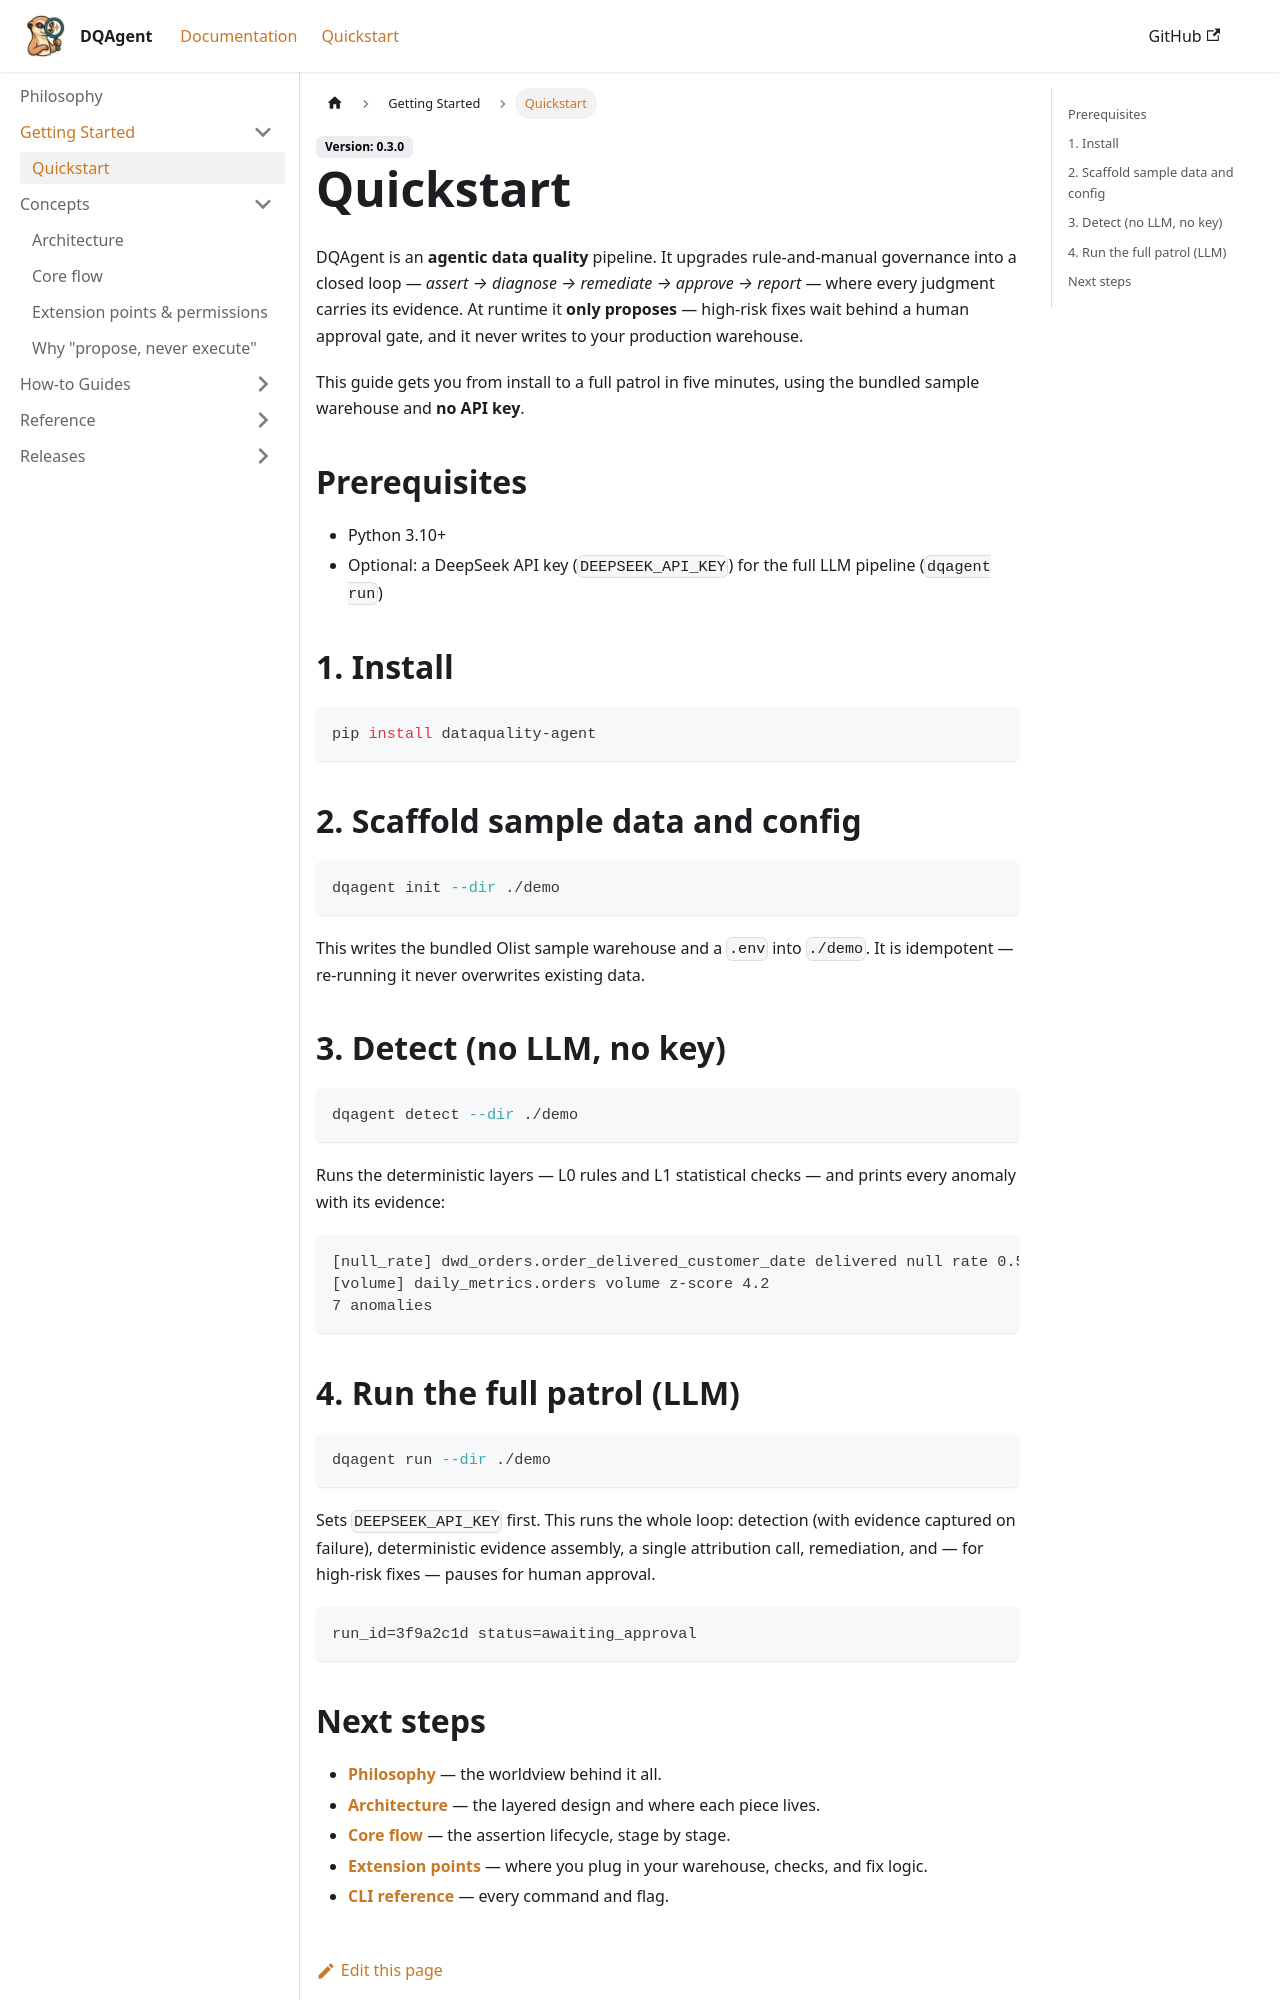

repository: wanghesong2019/dataquality-agent · page: docs/getting-started/quickstart/index.html · generator: docusaurus

---
sidebar_position: 1
title: Quickstart
description: Get DQAgent detecting, attributing, and remediating data issues in five minutes.
---

# Quickstart

DQAgent is an **agentic data quality** pipeline. It upgrades rule-and-manual governance into a closed loop — *assert → diagnose → remediate → approve → report* — where every judgment carries its evidence. At runtime it **only proposes** — high-risk fixes wait behind a human approval gate, and it never writes to your production warehouse.

This guide gets you from install to a full patrol in five minutes, using the bundled sample warehouse and **no API key**.

## Prerequisites

- Python 3.10+
- Optional: a DeepSeek API key (`DEEPSEEK_API_KEY`) for the full LLM pipeline (`dqagent run`)

## 1. Install

```bash
pip install dataquality-agent
```

## 2. Scaffold sample data and config

```bash
dqagent init --dir ./demo
```

This writes the bundled Olist sample warehouse and a `.env` into `./demo`. It is idempotent — re-running it never overwrites existing data.

## 3. Detect (no LLM, no key)

```bash
dqagent detect --dir ./demo
```

Runs the deterministic layers — L0 rules and L1 statistical checks — and prints every anomaly with its evidence:

```text
[null_rate] dwd_orders.order_delivered_customer_date delivered null rate 0.50
[volume] daily_metrics.orders volume z-score 4.2
7 anomalies
```

## 4. Run the full patrol (LLM)

```bash
dqagent run --dir ./demo
```

Sets `DEEPSEEK_API_KEY` first. This runs the whole loop: detection (with evidence captured on failure), deterministic evidence assembly, a single attribution call, remediation, and — for high-risk fixes — pauses for human approval.

```text
run_id=3f9a2c1d status=awaiting_approval
```
